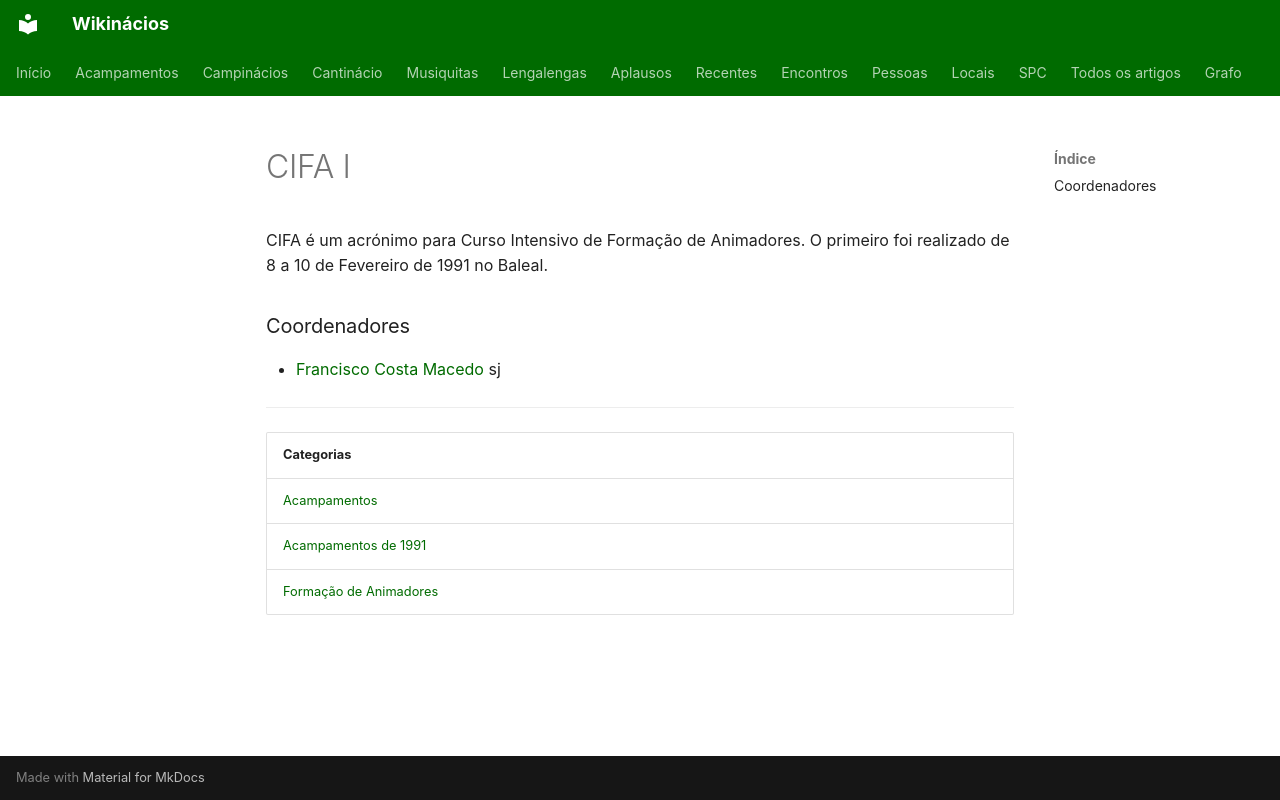

repository: neteinstein/Campinacios · page: Acampamentos/1991/CIFA I.html · generator: mkdocs

# CIFA I

CIFA é um acrónimo para Curso Intensivo de Formação de Animadores. O primeiro foi realizado de 8 a 10 de Fevereiro de 1991 no Baleal.

### Coordenadores

- [Francisco Costa Macedo](../../Pessoas/F/Francisco%20Costa%20Macedo.md) sj

---

| Categorias |
| --- |
| [Acampamentos](../../Categorias/Acampamentos.md) |
| [Acampamentos de 1991](../../Categorias/Acampamentos%20de%201991.md) |
| [Formação de Animadores](../../Categorias/Forma%C3%A7%C3%A3o%20de%20Animadores.md) |
